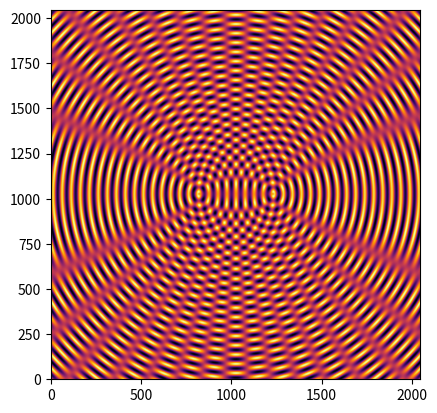

The script that saved this image:
import numpy as np
import matplotlib.pyplot as plt

ROW_LEN = 2048
LAM = 50
K = 2 * np.pi / LAM
AMPLITUDE = 1

sources = np.array([
    [ROW_LEN/2, ROW_LEN/2 - ROW_LEN/10],
    [ROW_LEN/2, ROW_LEN/2 + ROW_LEN/10],
])

# Separazione automatica di coordinate X e Y per tutte le sorgenti
sources_x = sources[:, 0]
sources_y = sources[:, 1]

x = np.arange(0, ROW_LEN)
y = np.arange(0, ROW_LEN)
X, Y = np.meshgrid(x, y, indexing='ij')

# Calcolo adattivo indipendente dal numero di sorgenti
dx = X[:, :, np.newaxis] - sources_x  # Forma: (ROW_LEN, ROW_LEN, N_sources)
dy = Y[:, :, np.newaxis] - sources_y  # Forma: (ROW_LEN, ROW_LEN, N_sources)
R = np.sqrt(dx**2 + dy**2)

# La somma lungo axis=2 somma automaticamente tutte le N sorgenti presenti
LATTICE = np.sum(AMPLITUDE * np.sin(K * R), axis=2)

plt.imshow(LATTICE, origin="lower")
plt.inferno()
plt.show()
